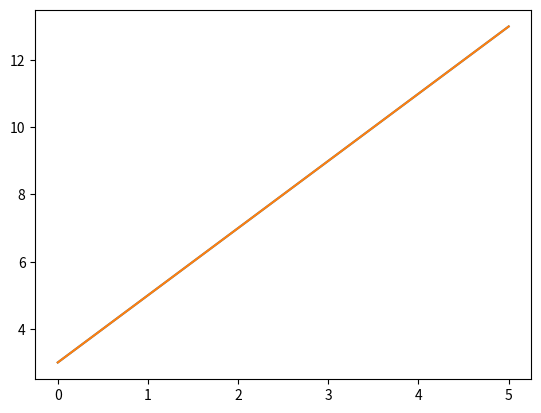

Recreate this plot in Python. (Note: this script raises an exception after producing the figure.)
import matplotlib.pyplot as plt
import seaborn
import numpy as np
%matplotlib inline

for i in range(5):
    print(i,'Hello world')

for x in [0, 1, 2, 3, 4]:  # same as: for x in range(5):
    xsquare = x*x
    print('x,xsquare', x, xsquare)
print('We are done with the loop')

x = np.linspace(0, 5, 100)
y = np.zeros_like(x)
for i in range(len(x)):
    y[i] = 2 * x[i] + 3
plt.plot(x,y);

x = np.linspace(0, 5, 100)
y = []
for xvalue in x:
    y.append(2 * xvalue + 3)
plt.plot(x,y);



a = 4
if a < 3:
    print('a is smaller than 3')
else:
    print('a is not smaller than 3')

a = 4
if a < 4:
    print('a is smaller than 4')
elif a > 4:
    print('a is larger than 4')
else:
    print('a is equal to 4')

a = int(input('Enter a value '))
if a < 4:
    print('the value is smaller than 4')
elif a > 4:
    print('the value is larger than 4')
else:
    print('the value is equal to 4')



data = np.array([1,3,2,5,7,3,4,2])
datasum = 0
for i in range(len(data)):
    datasum = datasum + data[i]
    print('i, datasum:', i, datasum)
print('total sum of data:', datasum)



maxvalue = -1e8
maxindex = None
for i in range(len(data)):
    if data[i] > maxvalue:
        maxvalue = data[i]
        maxindex = i
print('the maximum value is', maxvalue)
print('the index of the maximum value is', maxindex)

print('the maximum value is', np.amax(data))
print('the index of the maximum value is', np.argmax(data))

x = [1,4,5,8,9]
a = 6
for i in range(len(x)):
    if a < x[i]:
        break
print('a is between',x[i-1],'and',x[i])

x = [1,4,5,8,9]
a = 6
i = 0
while a >= x[i]:
    i = i + 1
print('a is between',x[i-1],'and',x[i])

text1 = 'Goodmorning everybody'
print(len(text1))
print(text1[0])
print(text1[0:12])

newtext = text1 + ' in the class'  # Adding two srings
print(newtext)
a = 7
mes = 'The magic number is ' + str(a)  # Combining strings and numbers
print(mes)

months = ['January','February','March','April','May','June','July','August','September','October','November','December']
days = [31,28,31,30,31,30,31,31,30,31,30,31]
for i in range(12):
    print('The number of days in',months[i],'is',days[i])

x = np.linspace(-5,5,100)
y = np.zeros_like(x)
for i in range(100):
    if x[i] < 1:
        y[i] = 2*x[i]+1
    else:
        y[i] = 4*x[i]-x[i]**2
plt.plot(x,y)

data = np.array([1,3,2,5,7,3,4,2])
runningtotal = np.zeros_like(data)
runningtotal[0] = data[0]
for i in range(1,len(data)):
    runningtotal[i] = runningtotal[i-1] + data[i]
print('data values:', data)
print('running total:', runningtotal)